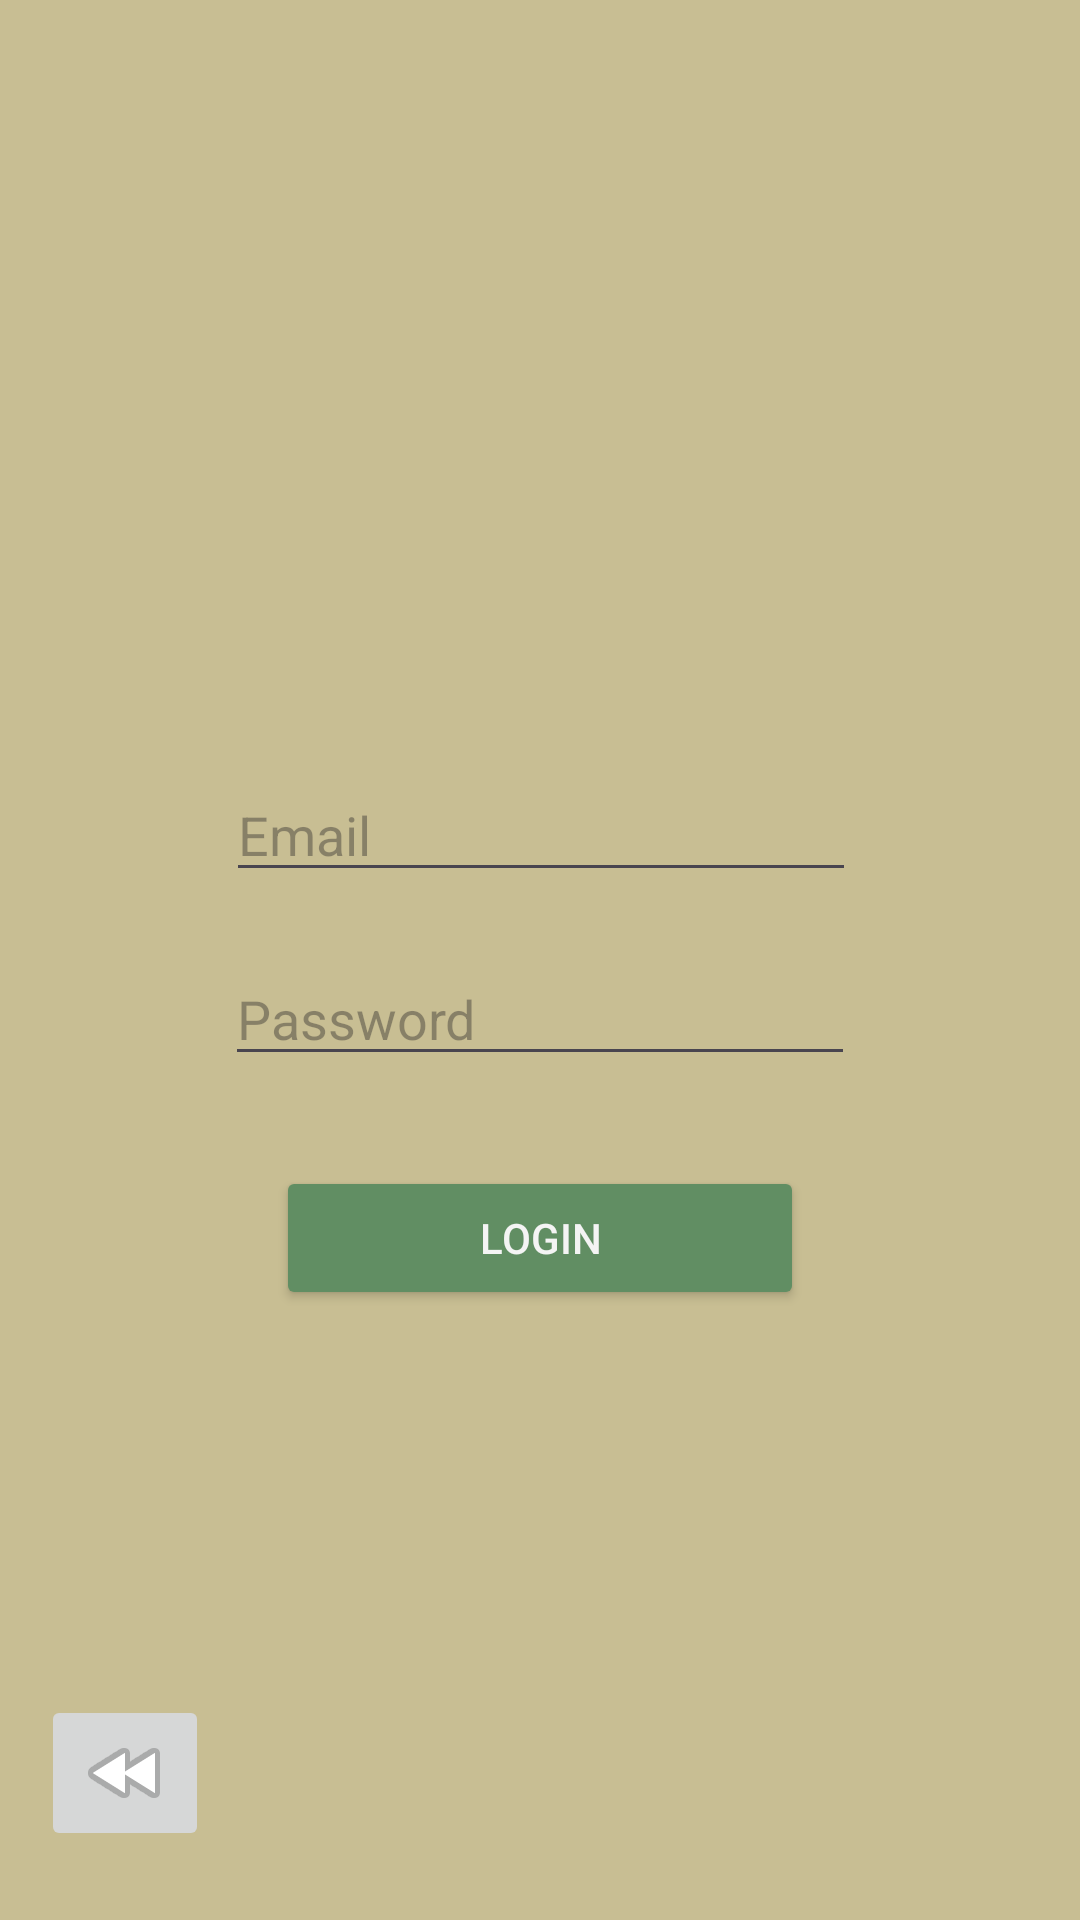

Write the Android layout XML for this screen, with the resource values it uses.
<!-- AndroidManifest.xml: application theme Theme.StreetBite -->
<!-- res/layout/activity_login.xml -->
<?xml version="1.0" encoding="utf-8"?>
<androidx.constraintlayout.widget.ConstraintLayout xmlns:android="http://schemas.android.com/apk/res/android"
    xmlns:app="http://schemas.android.com/apk/res-auto"
    xmlns:tools="http://schemas.android.com/tools"
    android:layout_width="match_parent"
    android:layout_height="match_parent"
    android:background="#C8BE93">

    

    
    <EditText
        android:id="@+id/editTextTextEmailAddress"
        android:layout_width="wrap_content"
        android:layout_height="wrap_content"
        android:layout_marginTop="256dp"
        android:ems="10"
        android:hint="Email"
        android:inputType="textEmailAddress"
        app:layout_constraintEnd_toEndOf="parent"
        app:layout_constraintHorizontal_bias="0.502"
        app:layout_constraintStart_toStartOf="parent"
        app:layout_constraintTop_toTopOf="parent" />

    <EditText
        android:id="@+id/editTextTextPassword2"
        android:layout_width="wrap_content"
        android:layout_height="wrap_content"
        android:layout_marginTop="20dp"
        android:ems="10"
        android:hint="Password"
        android:inputType="textPassword"
        app:layout_constraintTop_toBottomOf="@id/editTextTextEmailAddress"
        app:layout_constraintStart_toStartOf="parent"
        app:layout_constraintEnd_toEndOf="parent" />

    
    <Button
        android:id="@+id/button"
        android:layout_width="176dp"
        android:layout_height="48dp"
        android:layout_marginTop="30dp"
        android:backgroundTint="#618E63"
        android:textSize="14sp"
        android:text="Login"
        android:textColor="#F4F4F4"
        app:layout_constraintTop_toBottomOf="@id/editTextTextPassword2"
        app:layout_constraintStart_toStartOf="parent"
        app:layout_constraintEnd_toEndOf="parent" />

    <ImageButton
        android:id="@+id/btnBackToMain"
        android:layout_width="wrap_content"
        android:layout_height="wrap_content"
        app:layout_constraintBottom_toBottomOf="parent"
        app:layout_constraintEnd_toEndOf="parent"
        app:layout_constraintHorizontal_bias="0.045"
        app:layout_constraintStart_toStartOf="parent"
        app:layout_constraintTop_toTopOf="parent"
        app:layout_constraintVertical_bias="0.961"
        app:srcCompat="@android:drawable/ic_media_rew" />

</androidx.constraintlayout.widget.ConstraintLayout>
<!-- resources referenced by this layout -->
<resources>
  <style name="Theme.StreetBite" parent="Base.Theme.StreetBite" />
  <style name="Base.Theme.StreetBite" parent="Theme.Material3.DayNight.NoActionBar">
          
          
      </style>
</resources>
